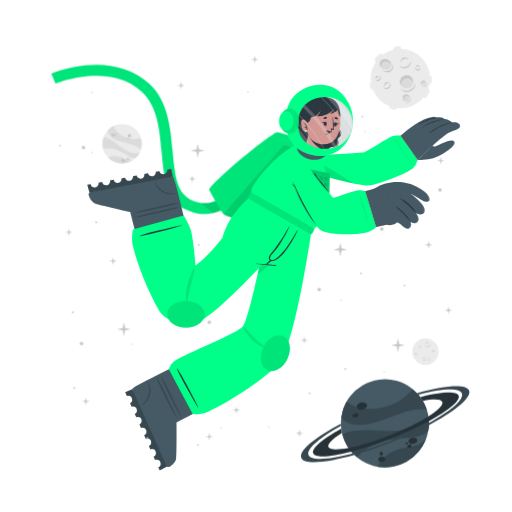
t = 0.00 s
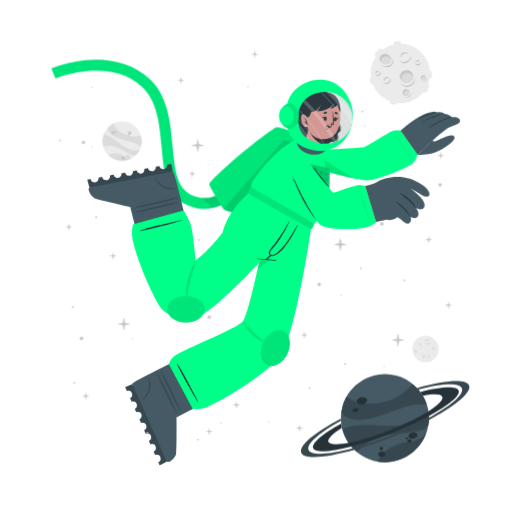
t = 0.38 s
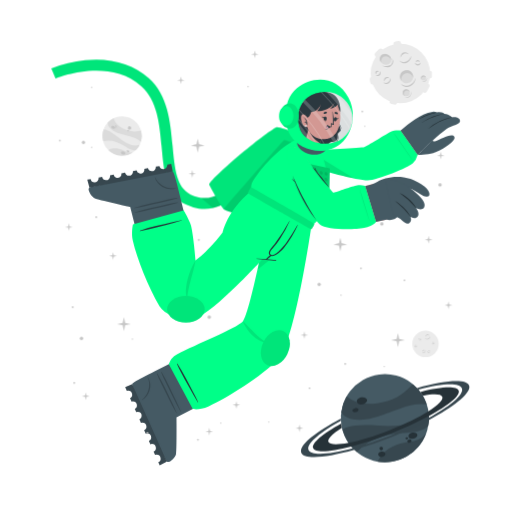
t = 1.13 s
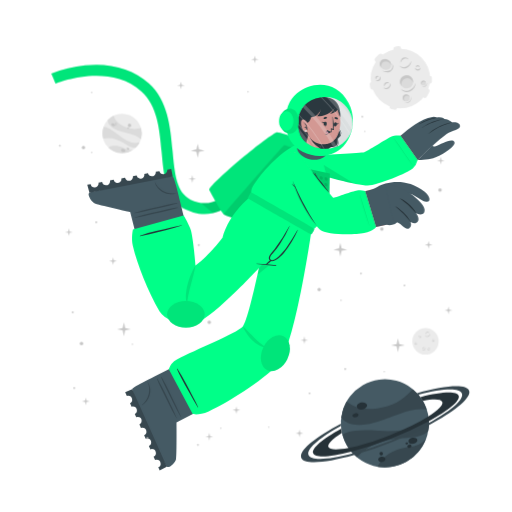
t = 1.50 s
t = 1.88 s: frame unchanged from t = 1.13 s, image omitted
t = 2.63 s: frame unchanged from t = 0.38 s, image omitted

The animated SVG that drew these frames (rendered in a browser with its animation timeline set to each time). Animation: 2 CSS @keyframes rules; one cycle of 3.00 s, repeats indefinitely.

<svg class="animated" id="freepik_stories-astronaut" xmlns="http://www.w3.org/2000/svg" viewBox="0 0 500 500" version="1.1" xmlns:xlink="http://www.w3.org/1999/xlink" xmlns:svgjs="http://svgjs.com/svgjs"><style>svg#freepik_stories-astronaut:not(.animated) .animable {opacity: 0;}svg#freepik_stories-astronaut.animated #freepik--background-complete--inject-39 {animation: 1.5s 1 forwards cubic-bezier(.36,-0.01,.5,1.38) fadeIn,3s Infinite  linear floating;animation-delay: 0s,0s;}svg#freepik_stories-astronaut.animated #freepik--Moon--inject-39 {animation: 1.5s Infinite  linear floating;animation-delay: 0s;}svg#freepik_stories-astronaut.animated #freepik--Planet--inject-39 {animation: 1.5s Infinite  linear floating;animation-delay: 0s;}svg#freepik_stories-astronaut.animated #freepik--Character--inject-39 {animation: 1.5s Infinite  linear floating;animation-delay: 0s;}svg#freepik_stories-astronaut.animated #freepik--Stars--inject-39 {animation: 1.5s Infinite  linear floating;animation-delay: 0s;}            @keyframes fadeIn {                0% {                    opacity: 0;                }                100% {                    opacity: 1;                }            }                    @keyframes floating {                0% {                    opacity: 1;                    transform: translateY(0px);                }                50% {                    transform: translateY(-10px);                }                100% {                    opacity: 1;                    transform: translateY(0px);                }            }        </style><g id="freepik--background-complete--inject-39" class="animable animator-active" style="transform-origin: 261.359px 235.839px;"><g id="elpthoy8t7dl"><circle cx="119.24" cy="140.32" r="19.23" style="fill: rgb(235, 235, 235); transform-origin: 119.24px 140.32px; transform: rotate(-21.46deg);" class="animable" id="elseakgprzx5"></circle></g><path d="M137.64,145.92a22.4,22.4,0,0,0-6-3.75c-3.81-1.68-14.18-3.51-19-5.94-6.75-3.4-7.59-7.07-7.55-9a19.38,19.38,0,0,1,5.93-4.35c.48,2,2.29,8,13.5,12,5.79,2,11.33.68,13.21.22A19.13,19.13,0,0,1,137.64,145.92Z" style="fill: rgb(219, 219, 219); transform-origin: 121.778px 134.4px;" id="ele5d3nmxmnni" class="animable"></path><path d="M129.79,156.41A19.27,19.27,0,0,1,105.68,154a15.8,15.8,0,0,1,3.45-1.36c5.17-1.26,10.86,1.21,12.94,2.38A11.36,11.36,0,0,0,129.79,156.41Z" style="fill: rgb(219, 219, 219); transform-origin: 117.735px 155.928px;" id="elhmp4hpuft2r" class="animable"></path><path d="M136.5,148.8l-.24.47-.22.42c-.18.32-.36.62-.55.92s-.35.54-.53.8l-.21.29-.24.32-.24.32-.31.36-.3.36-.27.3c-.2.22-.41.43-.62.64h0c-1.2.37-2.8.21-5.15-.72-3.49-1.37-7.26-4.67-14-7.09a24,24,0,0,0-12.93-.83h0a19.17,19.17,0,0,1,.5-11.63c1.23,0,5.18.52,13.61,7.48a49.9,49.9,0,0,0,8.49,5.81c7.2,3.77,11.36,2.65,13.1,1.78h.13Z" style="fill: rgb(219, 219, 219); transform-origin: 118.269px 143.957px;" id="el7pzozgghjli" class="animable"></path><path d="M118.22,156c.34-.78,1.54-1,2.68-.52s1.79,1.54,1.44,2.32-1.54,1-2.68.52S117.88,156.83,118.22,156Z" style="fill: rgb(199, 199, 199); transform-origin: 120.282px 156.9px;" id="elhlrvg56cu2b" class="animable"></path><path d="M123.66,154.67c.2-.44.91-.55,1.59-.26s1.08.9.89,1.34-.9.56-1.59.26S123.47,155.11,123.66,154.67Z" style="fill: rgb(199, 199, 199); transform-origin: 124.9px 155.212px;" id="elpbrmyfpuzkp" class="animable"></path><path d="M108.75,131.05c.29-.67,1.33-.86,2.33-.42s1.57,1.33,1.28,2-1.34.86-2.34.42S108.45,131.72,108.75,131.05Z" style="fill: rgb(199, 199, 199); transform-origin: 110.553px 131.84px;" id="elmfra6umco9" class="animable"></path><path d="M112.29,130.39a.84.84,0,0,1,1.13-.28.85.85,0,0,1,.57,1,1,1,0,0,1-1.7-.74Z" style="fill: rgb(199, 199, 199); transform-origin: 113.151px 130.697px;" id="elodu72f8dcj" class="animable"></path><path d="M112.86,132.17a.53.53,0,0,1,.71-.15c.3.13.47.41.37.62s-.41.28-.71.15S112.77,132.39,112.86,132.17Z" style="fill: rgb(199, 199, 199); transform-origin: 113.402px 132.399px;" id="elu84gpx2rzqp" class="animable"></path><path d="M124.86,132.22a1.64,1.64,0,1,1,1,1.71A1.42,1.42,0,0,1,124.86,132.22Z" style="fill: rgb(199, 199, 199); transform-origin: 126.473px 132.415px;" id="elksieauiax3i" class="animable"></path><path d="M124.4,134.84a.76.76,0,1,1,.42.92A.73.73,0,0,1,124.4,134.84Z" style="fill: rgb(199, 199, 199); transform-origin: 125.123px 135.064px;" id="elrfu924fgma8" class="animable"></path><circle cx="415.48" cy="343.36" r="12.93" style="fill: rgb(235, 235, 235); transform-origin: 415.48px 343.36px;" id="elqznna9ma9qs" class="animable"></circle><path d="M420.19,335.69a2.92,2.92,0,0,1-.48,1.75,3.45,3.45,0,0,1-1.41,1.24,2.56,2.56,0,0,1-1.9.17,2.7,2.7,0,0,1-1.44-1.12,3.71,3.71,0,0,0,1.55.69,2.33,2.33,0,0,0,.79,0,2.68,2.68,0,0,0,.76-.24l.36-.2c.11-.08.23-.15.33-.23a3.24,3.24,0,0,0,.6-.57A4.54,4.54,0,0,0,420.19,335.69Z" style="fill: rgb(199, 199, 199); transform-origin: 417.577px 337.324px;" id="elceg30ghwb3m" class="animable"></path><path d="M415.54,336.43a1.84,1.84,0,0,1,.27-1.24,2.23,2.23,0,0,1,1-.88,1.76,1.76,0,0,1,1.35-.1,1.7,1.7,0,0,1,1,.83,2.8,2.8,0,0,0-1.08-.4,1.69,1.69,0,0,0-1,.18A3.06,3.06,0,0,0,415.54,336.43Z" style="fill: rgb(199, 199, 199); transform-origin: 417.341px 335.275px;" id="el748ab02hcqn" class="animable"></path><path d="M415.48,349.44a1.79,1.79,0,0,1,0,1.23,2.13,2.13,0,0,1-.75,1.05,1.71,1.71,0,0,1-2.35-.25,3.35,3.35,0,0,0,1.1.15,1.62,1.62,0,0,0,.91-.35,2.67,2.67,0,0,0,.69-.77A3.41,3.41,0,0,0,415.48,349.44Z" style="fill: rgb(199, 199, 199); transform-origin: 413.984px 350.758px;" id="el6zold34d8ta" class="animable"></path><path d="M412.8,350.91a1.14,1.14,0,0,1-.09-.87,1.49,1.49,0,0,1,.52-.76,1.2,1.2,0,0,1,.93-.23,1.1,1.1,0,0,1,.73.48,2.46,2.46,0,0,0-.75,0,1.18,1.18,0,0,0-.56.24A2.18,2.18,0,0,0,412.8,350.91Z" style="fill: rgb(199, 199, 199); transform-origin: 413.776px 349.972px;" id="elgl4pc324a8u" class="animable"></path><path d="M410.82,337.8a1.15,1.15,0,0,1,.37.83,1.3,1.3,0,0,1-.37.92,1.15,1.15,0,0,1-.95.32,1.35,1.35,0,0,1-.81-.39,3.94,3.94,0,0,0,.8-.05,1.06,1.06,0,0,0,.56-.28,1.37,1.37,0,0,0,.33-.56A2.45,2.45,0,0,0,410.82,337.8Z" style="fill: rgb(199, 199, 199); transform-origin: 410.125px 338.84px;" id="elm3tf1dt24i" class="animable"></path><path d="M409.22,339.06a.74.74,0,0,1-.33-.57.91.91,0,0,1,.26-.68.82.82,0,0,1,.71-.23.81.81,0,0,1,.55.34,4.08,4.08,0,0,0-.54.1.76.76,0,0,0-.32.19,1.13,1.13,0,0,0-.22.32A2.13,2.13,0,0,0,409.22,339.06Z" style="fill: rgb(199, 199, 199); transform-origin: 409.65px 338.315px;" id="elg6seefhrqel" class="animable"></path><path d="M419.81,351.44a1.14,1.14,0,0,1-.72.56,1.26,1.26,0,0,1-1-.14,1.14,1.14,0,0,1-.54-.83,1.36,1.36,0,0,1,.18-.89,3.66,3.66,0,0,0,.25.77,1,1,0,0,0,.4.47,1.32,1.32,0,0,0,.63.18A2.6,2.6,0,0,0,419.81,351.44Z" style="fill: rgb(199, 199, 199); transform-origin: 418.673px 351.093px;" id="elq39u8bbz30r" class="animable"></path><path d="M418.2,350.19a.75.75,0,0,1,.47-.45.87.87,0,0,1,.72.08.82.82,0,0,1,.4.63.9.9,0,0,1-.19.62,4.78,4.78,0,0,0-.24-.5.63.63,0,0,0-.25-.26.91.91,0,0,0-.37-.13A1.65,1.65,0,0,0,418.2,350.19Z" style="fill: rgb(199, 199, 199); transform-origin: 418.996px 350.383px;" id="elup7fbom3koc" class="animable"></path><path d="M424.24,342.34a1.16,1.16,0,0,1-.28.86,1.27,1.27,0,0,1-.88.44,1.13,1.13,0,0,1-.92-.39,1.29,1.29,0,0,1-.35-.83,3.82,3.82,0,0,0,.63.5,1.09,1.09,0,0,0,.6.16,1.31,1.31,0,0,0,.62-.21A2.35,2.35,0,0,0,424.24,342.34Z" style="fill: rgb(199, 199, 199); transform-origin: 423.027px 342.991px;" id="el72rn2cbi9zs" class="animable"></path><path d="M422.2,342.21a.75.75,0,0,1,.14-.64.93.93,0,0,1,.65-.34.8.8,0,0,1,.68.3.88.88,0,0,1,.19.62,3.83,3.83,0,0,0-.48-.28.74.74,0,0,0-.36-.08,1.13,1.13,0,0,0-.38.1A2.38,2.38,0,0,0,422.2,342.21Z" style="fill: rgb(199, 199, 199); transform-origin: 423.021px 341.719px;" id="el3ghbcfiaege" class="animable"></path><path d="M407.1,345.26a1.13,1.13,0,0,1-.27.87,1.27,1.27,0,0,1-.88.44,1.16,1.16,0,0,1-.93-.39,1.4,1.4,0,0,1-.35-.83,4.33,4.33,0,0,0,.64.5,1.07,1.07,0,0,0,.6.16,1.35,1.35,0,0,0,.62-.21A2,2,0,0,0,407.1,345.26Z" style="fill: rgb(199, 199, 199); transform-origin: 405.889px 345.916px;" id="elgarejziya9w" class="animable"></path><path d="M405.07,345.14a.75.75,0,0,1,.14-.64.89.89,0,0,1,.64-.34.79.79,0,0,1,.68.3.85.85,0,0,1,.2.62,3.83,3.83,0,0,0-.48-.28.66.66,0,0,0-.36-.08,1.13,1.13,0,0,0-.38.1A2.38,2.38,0,0,0,405.07,345.14Z" style="fill: rgb(199, 199, 199); transform-origin: 405.891px 344.649px;" id="elj51fkefo9jc" class="animable"></path></g><g id="freepik--Moon--inject-39" class="animable" style="transform-origin: 391.45px 76.1246px;"><path d="M370.11,60.15l3.44-3.43a2.52,2.52,0,0,0,0-3.56h0a2.5,2.5,0,0,0-3.56,0l-3.44,3.43a2.52,2.52,0,0,0,0,3.56h0A2.52,2.52,0,0,0,370.11,60.15Z" style="fill: rgb(235, 235, 235); transform-origin: 370.05px 56.6508px;" id="eltv8qjss0jt" class="animable"></path><path d="M417,94.19l2.18-4.34a2.5,2.5,0,0,0-1.12-3.38h0a2.51,2.51,0,0,0-3.38,1.12l-2.18,4.34a2.53,2.53,0,0,0,1.12,3.38h0A2.52,2.52,0,0,0,417,94.19Z" style="fill: rgb(235, 235, 235); transform-origin: 415.845px 90.8883px;" id="elc6rprr17ngs" class="animable"></path><path d="M387,50.45l2.58-.36a2.52,2.52,0,0,0,2.14-2.85h0a2.52,2.52,0,0,0-2.85-2.14l-2.58.37a2.52,2.52,0,0,0-2.14,2.85h0A2.51,2.51,0,0,0,387,50.45Z" style="fill: rgb(235, 235, 235); transform-origin: 387.935px 47.7758px;" id="elg9l4k2jffpo" class="animable"></path><path d="M366.46,84.53l-.37-2.59a2.52,2.52,0,0,0-2.85-2.13h0a2.52,2.52,0,0,0-2.14,2.85l.37,2.58a2.53,2.53,0,0,0,2.85,2.14h0A2.52,2.52,0,0,0,366.46,84.53Z" style="fill: rgb(235, 235, 235); transform-origin: 363.78px 83.5943px;" id="el2uwsgs9inkg" class="animable"></path><g id="elcjj1nttji2"><rect x="415.49" y="75.26" width="7.64" height="5.03" rx="2.16" style="fill: rgb(235, 235, 235); transform-origin: 419.31px 77.775px; transform: rotate(90deg);" class="animable" id="eln0bznd5gsk"></rect></g><path d="M382.28,106.41l2.52.68a2.52,2.52,0,0,0,3.08-1.78h0a2.52,2.52,0,0,0-1.78-3.09l-2.52-.67a2.51,2.51,0,0,0-3.08,1.78h0A2.51,2.51,0,0,0,382.28,106.41Z" style="fill: rgb(235, 235, 235); transform-origin: 384.19px 104.319px;" id="eljskuy5qlpj" class="animable"></path><circle cx="391" cy="76.69" r="29.05" style="fill: rgb(235, 235, 235); transform-origin: 391px 76.69px;" id="el6kj1qjzpn6w" class="animable"></circle><path d="M401.57,59.46a6.51,6.51,0,0,1-1.08,3.94,7.8,7.8,0,0,1-3.15,2.79,5.76,5.76,0,0,1-4.27.36,6,6,0,0,1-3.25-2.49,8.71,8.71,0,0,0,3.49,1.53,5.07,5.07,0,0,0,1.78,0,5.38,5.38,0,0,0,1.69-.54,9.1,9.1,0,0,0,.81-.44c.26-.17.52-.33.76-.52a8.54,8.54,0,0,0,1.35-1.27A9.92,9.92,0,0,0,401.57,59.46Z" style="fill: rgb(199, 199, 199); transform-origin: 395.699px 63.1311px;" id="eltvfivpasbhe" class="animable"></path><path d="M391.13,61.13a4.13,4.13,0,0,1,.6-2.78,5.18,5.18,0,0,1,2.19-2,3.9,3.9,0,0,1,3-.22A3.84,3.84,0,0,1,399.12,58a6.52,6.52,0,0,0-2.41-.89,3.94,3.94,0,0,0-2.24.4A6.81,6.81,0,0,0,391.13,61.13Z" style="fill: rgb(199, 199, 199); transform-origin: 395.105px 58.5293px;" id="el7826p1he87d" class="animable"></path><path d="M381.29,81.08a3.94,3.94,0,0,1,.07,2.77,4.82,4.82,0,0,1-1.68,2.35,3.78,3.78,0,0,1-2.86.77,3.84,3.84,0,0,1-2.43-1.34,7,7,0,0,0,2.48.35,3.69,3.69,0,0,0,2-.79,6,6,0,0,0,1.55-1.73A7.44,7.44,0,0,0,381.29,81.08Z" style="fill: rgb(199, 199, 199); transform-origin: 377.984px 84.0434px;" id="ellgk9cwmiek9" class="animable"></path><path d="M375.27,84.38a2.57,2.57,0,0,1-.19-1.95,3.19,3.19,0,0,1,1.16-1.7,2.65,2.65,0,0,1,2.08-.52A2.44,2.44,0,0,1,380,81.28a5.58,5.58,0,0,0-1.7-.08,2.69,2.69,0,0,0-1.26.54A4.94,4.94,0,0,0,375.27,84.38Z" style="fill: rgb(199, 199, 199); transform-origin: 377.485px 82.2756px;" id="el6tm8nxh83p5" class="animable"></path><path d="M370.87,74.62a2.57,2.57,0,0,1,.83,1.86,2.85,2.85,0,0,1-.82,2,2.52,2.52,0,0,1-2.13.73,3.06,3.06,0,0,1-1.83-.87,10,10,0,0,0,1.81-.12,2.33,2.33,0,0,0,1.25-.63,2.88,2.88,0,0,0,.73-1.26A5.13,5.13,0,0,0,370.87,74.62Z" style="fill: rgb(199, 199, 199); transform-origin: 369.31px 76.9261px;" id="eloj1qky0amvs" class="animable"></path><path d="M367.27,77.44a1.68,1.68,0,0,1-.72-1.29,2,2,0,0,1,.58-1.52,1.77,1.77,0,0,1,1.58-.51,1.88,1.88,0,0,1,1.25.75,10.76,10.76,0,0,0-1.23.24,1.6,1.6,0,0,0-.7.41,2.28,2.28,0,0,0-.49.73A4.57,4.57,0,0,0,367.27,77.44Z" style="fill: rgb(199, 199, 199); transform-origin: 368.253px 75.7663px;" id="elxn6q4562yo" class="animable"></path><path d="M410.67,66a2.6,2.6,0,0,1-.62,1.94,2.84,2.84,0,0,1-2,1,2.57,2.57,0,0,1-2.07-.87,3,3,0,0,1-.78-1.87,9,9,0,0,0,1.43,1.11,2.23,2.23,0,0,0,1.34.36,3,3,0,0,0,1.39-.45A5.56,5.56,0,0,0,410.67,66Z" style="fill: rgb(199, 199, 199); transform-origin: 407.941px 67.4719px;" id="elpvuu4699fw" class="animable"></path><path d="M406.11,65.73a1.66,1.66,0,0,1,.31-1.44,2,2,0,0,1,1.44-.76,1.82,1.82,0,0,1,1.53.68,1.88,1.88,0,0,1,.43,1.39,9.72,9.72,0,0,0-1.08-.63,1.49,1.49,0,0,0-.8-.17,2.38,2.38,0,0,0-.85.22A4.64,4.64,0,0,0,406.11,65.73Z" style="fill: rgb(199, 199, 199); transform-origin: 407.944px 64.6284px;" id="eleey577v1r8b" class="animable"></path><g id="el6w64jlr5588"><ellipse cx="397.01" cy="79.87" rx="6.44" ry="6.4" style="fill: rgb(219, 219, 219); transform-origin: 397.01px 79.87px; transform: rotate(-65.97deg);" class="animable" id="ellfd0ws87dp"></ellipse></g><path d="M400,76.84a5.81,5.81,0,0,1,3.31,4.1,6.41,6.41,0,1,0-11.2,3.11,5.78,5.78,0,0,1,.2-4.24A5.84,5.84,0,0,1,400,76.84Z" style="fill: rgb(199, 199, 199); transform-origin: 396.987px 78.7649px;" id="elwo98imq0ad" class="animable"></path><path d="M405.88,81a8.26,8.26,0,0,1-1.41,4.8,9.87,9.87,0,0,1-3.87,3.38,7.16,7.16,0,0,1-5.18.47,7.62,7.62,0,0,1-4-3,10.25,10.25,0,0,0,4.28,2,10.54,10.54,0,0,0,1.13.11,5.87,5.87,0,0,0,1.11-.09A7.1,7.1,0,0,0,400,88c.34-.17.69-.36,1-.55s.65-.42.94-.67a10.52,10.52,0,0,0,1.67-1.6A11.59,11.59,0,0,0,405.88,81Z" style="fill: rgb(199, 199, 199); transform-origin: 398.651px 85.4656px;" id="elfzodm5v5d9n" class="animable"></path><path d="M412.91,83.39a2.4,2.4,0,1,0-1.78-2.87A2.39,2.39,0,0,0,412.91,83.39Z" style="fill: rgb(219, 219, 219); transform-origin: 413.468px 81.0561px;" id="elzwo9thalu5h" class="animable"></path><path d="M414.34,79.73A2.18,2.18,0,0,1,415.85,81,2.43,2.43,0,0,0,414,78.71a2.4,2.4,0,0,0-2.87,1.81,2.37,2.37,0,0,0,.84,2.41,2.12,2.12,0,0,1-.23-1.57A2.17,2.17,0,0,1,414.34,79.73Z" style="fill: rgb(199, 199, 199); transform-origin: 413.458px 80.7904px;" id="el0zdntkpz0fu" class="animable"></path><path d="M416.78,80.82a2.9,2.9,0,0,1-.12,1.88,3.54,3.54,0,0,1-1.18,1.55,2.64,2.64,0,0,1-1.91.54,2.74,2.74,0,0,1-1.69-.86,4.09,4.09,0,0,0,1.71.37,2.65,2.65,0,0,0,1.51-.55A4.36,4.36,0,0,0,416.78,80.82Z" style="fill: rgb(199, 199, 199); transform-origin: 414.381px 82.813px;" id="elqjrxqlyppr" class="animable"></path><path d="M396.44,98.94a3.41,3.41,0,1,0-3.21-3.59A3.41,3.41,0,0,0,396.44,98.94Z" style="fill: rgb(219, 219, 219); transform-origin: 396.635px 95.5356px;" id="elfwphwhr0xk9" class="animable"></path><path d="M397.54,93.46a3.07,3.07,0,0,1,2.41,1.4A3.4,3.4,0,1,0,395,98.53a3.1,3.1,0,0,1,2.54-5.07Z" style="fill: rgb(199, 199, 199); transform-origin: 396.584px 95.335px;" id="elp2pkm7tkcgb" class="animable"></path><path d="M401.22,94.38a4.48,4.48,0,0,1,.19,2.64,5.13,5.13,0,0,1-1.27,2.4,3.72,3.72,0,0,1-2.46,1.21,4.06,4.06,0,0,1-2.56-.69,5.23,5.23,0,0,0,2.5.2A3.76,3.76,0,0,0,399.68,99a5.84,5.84,0,0,0,1.26-2.1A6.18,6.18,0,0,0,401.22,94.38Z" style="fill: rgb(199, 199, 199); transform-origin: 398.323px 97.5099px;" id="elqgmdz29q9v" class="animable"></path><path d="M381.24,66c-1.53,2.35-4.93,2.85-7.58,1.11s-3.57-5.05-2-7.4,4.93-2.84,7.59-1.11S382.78,63.69,381.24,66Z" style="fill: rgb(219, 219, 219); transform-origin: 376.446px 62.8572px;" id="elgnpo40c7vp" class="animable"></path><path d="M372.8,62a4.43,4.43,0,0,0-.25,4.28,5.25,5.25,0,0,1-.92-6.49c1.53-2.35,4.93-2.85,7.59-1.11A5.83,5.83,0,0,1,382,63.9a5.53,5.53,0,0,0-2.29-3C377.28,59.37,374.19,59.82,372.8,62Z" style="fill: rgb(199, 199, 199); transform-origin: 376.453px 61.9611px;" id="elsafdnzzy0ik" class="animable"></path><path d="M383.12,62.16a5.49,5.49,0,0,1,.75,4.14,5.12,5.12,0,0,1-.95,2,6.39,6.39,0,0,1-1.66,1.53,6.23,6.23,0,0,1-2.15.73,7.29,7.29,0,0,1-2.19-.06,9.09,9.09,0,0,1-3.84-1.67,17.88,17.88,0,0,0,3.95.68,6.51,6.51,0,0,0,3.58-.77A5.47,5.47,0,0,0,382,67.59a5,5,0,0,0,.94-1.57A7.25,7.25,0,0,0,383.12,62.16Z" style="fill: rgb(199, 199, 199); transform-origin: 378.538px 66.3877px;" id="eljqbycor0y2d" class="animable"></path></g><g id="freepik--Planet--inject-39" class="animable" style="transform-origin: 376.139px 413.34px;"><g id="elvtqqam9oby"><circle cx="375.87" cy="413.34" r="43.02" style="fill: rgb(69, 90, 100); transform-origin: 375.87px 413.34px; transform: rotate(-74.9951deg);" class="animable" id="elwsx6r1yedch"></circle></g><path d="M416.74,399.89a50.6,50.6,0,0,0-15.8.88c-9.14,1.83-30.47,11.81-42.37,13.55-16.73,2.46-23-3.17-25.36-6.69a43,43,0,0,1,5.28-15.58c3.38,2.95,14.49,11.72,40.09,4.53,13.2-3.72,21.59-13.34,24.44-16.6A42.76,42.76,0,0,1,416.74,399.89Z" style="fill: rgb(55, 71, 79); transform-origin: 374.975px 397.452px;" id="elj5usym5eowb" class="animable"></path><path d="M415.87,429.18a43.05,43.05,0,0,1-47.24,26.58,34.45,34.45,0,0,1,4.55-6.94c7.84-9,21.44-11.76,26.75-12.3A25.27,25.27,0,0,0,415.87,429.18Z" style="fill: rgb(55, 71, 79); transform-origin: 392.25px 442.775px;" id="el3uj96sr1x7r" class="animable"></path><path d="M418.36,406.64c.07.39.12.77.17,1.16s.09.71.13,1.06c.08.8.15,1.6.18,2.39s.06,1.44.06,2.14c0,.27,0,.53,0,.8s0,.6,0,.89,0,.6,0,.9-.05.7-.08,1.06-.06.7-.1,1-.08.6-.11.9c-.09.66-.19,1.3-.31,1.95h0c-1.72,2.21-4.86,4-10.34,5.31-8.16,2-19.29.8-34.76,5.06a53.84,53.84,0,0,0-24.73,15.11h0a42.85,42.85,0,0,1-14.05-21.9c2.19-1.67,10.15-5.73,34.51-3.84a112.29,112.29,0,0,0,23-.3c18-2.36,24.21-9.77,26.27-13.61h0A1.82,1.82,0,0,1,418.36,406.64Z" style="fill: rgb(55, 71, 79); transform-origin: 376.66px 426.505px;" id="elndoo5ngxlsm" class="animable"></path><path d="M358.4,395.52c.37,1.88-1.55,3.83-4.28,4.35s-5.23-.56-5.6-2.44,1.56-3.82,4.28-4.35S358,393.65,358.4,395.52Z" style="fill: rgb(38, 50, 56); transform-origin: 353.46px 396.474px;" id="eljze6sr3ured" class="animable"></path><path d="M350.11,404.94c.2,1.06-1,2.17-2.6,2.49s-3.13-.28-3.33-1.34.95-2.17,2.59-2.49S349.9,403.89,350.11,404.94Z" style="fill: rgb(38, 50, 56); transform-origin: 347.145px 405.515px;" id="el1jeft3ppuxk" class="animable"></path><path d="M407.54,429.57c.31,1.6-1.38,3.27-3.76,3.74s-4.58-.47-4.89-2.07,1.37-3.28,3.76-3.74S407.23,428,407.54,429.57Z" style="fill: rgb(38, 50, 56); transform-origin: 403.215px 430.408px;" id="eletg2xu4ow3" class="animable"></path><path d="M401.85,435.28c.17.85-.61,1.72-1.74,1.94a1.87,1.87,0,0,1-2.33-1.15c-.17-.85.61-1.72,1.74-1.94A1.87,1.87,0,0,1,401.85,435.28Z" style="fill: rgb(38, 50, 56); transform-origin: 399.815px 435.675px;" id="eloywo4f4mba" class="animable"></path><path d="M398.54,432.72c.1.51-.4,1-1.12,1.18s-1.38-.17-1.48-.68.4-1,1.12-1.18S398.44,432.21,398.54,432.72Z" style="fill: rgb(38, 50, 56); transform-origin: 397.24px 432.97px;" id="el9rcvpnwsmme" class="animable"></path><path d="M376.35,447.84c.28,1.44-1,2.9-3,3.27s-3.68-.5-4-1.93,1-2.89,2.95-3.26S376.08,446.41,376.35,447.84Z" style="fill: rgb(38, 50, 56); transform-origin: 372.845px 448.515px;" id="ele1tgoqja0i9" class="animable"></path><path d="M373.89,442.43a1.71,1.71,0,1,1-1.95-1.16A1.6,1.6,0,0,1,373.89,442.43Z" style="fill: rgb(38, 50, 56); transform-origin: 372.261px 442.94px;" id="eld2hb0dsbfoo" class="animable"></path><path d="M418.84,411.25a346.49,346.49,0,0,1-36.64,16.83,342.87,342.87,0,0,1-39.21,13c-20.61,5.36-35.3,6.29-37.19,1.5s9.19-14.09,27.36-24.08c.12,1,.28,2,.47,3l.24,1.14c-9.22,5.86-14.34,10.93-13.19,13.85s8.58,3.14,19.59,1c10.78-2.08,25-6.36,40.23-12.37s28.57-12.64,37.86-18.51c9.46-5.95,14.73-11.13,13.56-14.09s-8.33-3.11-19-1.11a39.26,39.26,0,0,0-2.42-3.66c20.51-5.31,35.53-6.12,37.42-1.34S438.08,400.88,418.84,411.25Z" style="fill: rgb(38, 50, 56); transform-origin: 376.855px 414.472px;" id="elaysskvlxavk" class="animable"></path><path d="M418.86,415.07a383.2,383.2,0,0,1-35.81,16.44h0A380.06,380.06,0,0,1,346,444.31c-28.14,8-49.06,9.59-51.78,2.82s13.19-19.8,38.63-33.31c0,.66,0,1.33.08,2-21.11,11.64-34,22.68-31.68,28.49s19.63,4.87,43.31-1.47A359.42,359.42,0,0,0,418.89,413c21.4-11.74,34.49-22.91,32.14-28.76s-19.17-4.89-42.38,1.23c-.43-.51-.88-1-1.34-1.5,27.63-7.77,48.08-9.23,50.76-2.54S444.64,401.45,418.86,415.07Z" style="fill: rgb(55, 71, 79); transform-origin: 376.139px 414.278px;" id="elj9u6q045ha" class="animable"></path></g><g id="freepik--Character--inject-39" class="animable" style="transform-origin: 249.682px 261.365px;"><path d="M194.2,208.66a44.5,44.5,0,0,1-12.75-4c-19.36-9.4-21.44-32.18-23.64-56.3-2-22.22-4.13-45.19-19.67-59.06-32.35-28.84-83.35-7.81-83.86-7.59l-4.19-9.88a124.34,124.34,0,0,1,33.06-8c25-2.52,46.52,3.5,62.12,17.42,18.71,16.68,21.11,42.93,23.22,66.09,2,21.93,3.73,40.87,17.64,47.62,29.16,14.15,48.44-21.19,49.24-22.7l9.48,5a77.22,77.22,0,0,1-16.57,20.32C217.57,206.71,206,210.43,194.2,208.66Z" style="fill: #00FF88; transform-origin: 147.47px 136.179px;" id="el76xlomcsuep" class="animable"></path><g id="el4kw3y4qrdtj"><path d="M194.2,208.66a44.5,44.5,0,0,1-12.75-4c-19.36-9.4-21.44-32.18-23.64-56.3-2-22.22-4.13-45.19-19.67-59.06-32.35-28.84-83.35-7.81-83.86-7.59l-4.19-9.88a124.34,124.34,0,0,1,33.06-8c25-2.52,46.52,3.5,62.12,17.42,18.71,16.68,21.11,42.93,23.22,66.09,2,21.93,3.73,40.87,17.64,47.62,29.16,14.15,48.44-21.19,49.24-22.7l9.48,5a77.22,77.22,0,0,1-16.57,20.32C217.57,206.71,206,210.43,194.2,208.66Z" style="opacity: 0.1; transform-origin: 147.47px 136.179px;" class="animable" id="el44tymxpt6d8"></path></g><g id="el5xrl42qitjr"><path d="M244.85,177.29a77.09,77.09,0,0,1-16.57,20.31c-6.44,5.48-13.2,9-20.13,10.56L196.08,198c23.52,3.15,38.58-24.45,39.3-25.77Z" style="opacity: 0.1; transform-origin: 220.465px 190.195px;" class="animable" id="elidx4u9az7es"></path></g><path d="M278.67,229.5c-.95.56-57.57-18.31-60-20.06a1.59,1.59,0,0,1-.31-.29c-2.77-2.73-13.24-22-14-23.51-1.84-3.85,55.21-51.93,65.82-56.39,2.66-1.12,37.51,11.34,42.73,16.4,2.24,2.17,6.45,10.95,6.22,12.15h0C318.76,159.52,279.63,228.94,278.67,229.5Z" style="fill: #00FF88; transform-origin: 261.728px 179.346px;" id="eli5qkhvf4a5" class="animable"></path><g id="elbdm6qt1m6ia"><path d="M278.67,229.5c-.95.56-57.57-18.31-60-20.06a1.59,1.59,0,0,1-.31-.29c-2.77-2.73-13.24-22-14-23.51-1.84-3.85,55.21-51.93,65.82-56.39,2.66-1.12,37.51,11.34,42.73,16.4,2.24,2.17,6.45,10.95,6.22,12.15h0C318.76,159.52,279.63,228.94,278.67,229.5Z" style="opacity: 0.1; transform-origin: 261.728px 179.346px;" class="animable" id="elar4gfnzls2c"></path></g><g id="el2zr221z8bxa"><path d="M278.67,229.5c-.95.56-57.57-18.31-60-20.06a1.59,1.59,0,0,1-.31-.29c10.24-11.85,58.36-67.42,59.22-67.56s33.84,12.65,41.56,16.22C318.76,159.52,279.63,228.94,278.67,229.5Z" style="opacity: 0.1; transform-origin: 268.75px 185.551px;" class="animable" id="el0ucxz8686mij"></path></g><path d="M196.48,344.63l-45.12,22.73c-8.64,4.29-16.14,8.22-19.83,10.61a.09.09,0,0,0-.06,0c-1.4.9-2.24,1.57-2.36,2l0,.08c-.46,3.44,31.87,73.53,33.82,75.59s8-3.33,8.91-7.05.53-36.1.53-36.1l44.85-23.13Z" style="fill: rgb(69, 90, 100); transform-origin: 173.163px 400.363px;" id="elggt6ysrawzb" class="animable"></path><path d="M122.25,383l1.61,3.65a3.8,3.8,0,0,1,1.31-.23,3.9,3.9,0,0,1,1.83,7.34l1.45,3.32a3.82,3.82,0,0,1,1.36-.25,3.89,3.89,0,0,1,1.78,7.35l1.46,3.33a3.55,3.55,0,0,1,1.39-.27,3.89,3.89,0,0,1,3.89,3.89,3.85,3.85,0,0,1-2.15,3.48l1.46,3.31a4.06,4.06,0,0,1,1.45-.27,3.89,3.89,0,0,1,1.69,7.4l1.46,3.31a3.84,3.84,0,0,1,1.48-.3,3.89,3.89,0,0,1,1.65,7.42l1.46,3.31a3.58,3.58,0,0,1,1.52-.32,3.9,3.9,0,0,1,1.62,7.44l1.46,3.32a3.64,3.64,0,0,1,1.57-.35,3.9,3.9,0,0,1,1.57,7.46l1.37,3.12,7-3.79L129.11,380Z" style="fill: rgb(55, 71, 79); transform-origin: 142.595px 419.73px;" id="eluvakctcfibe" class="animable"></path><path d="M144.47,373.18a16.37,16.37,0,0,1,1.62,13.09c-1.18,3.56-3.52,7.36-7.28,9.3-.11.06-.22-.14-.12-.21,6.4-4.92,9-14.69,5.56-22.06A.13.13,0,0,1,144.47,373.18Z" style="fill: rgb(55, 71, 79); transform-origin: 142.716px 384.361px;" id="elg9b1qd60tl9" class="animable"></path><path d="M153.72,369.74c2.88,4.77,5.37,9.78,7.8,14.79s4.78,9.94,7.13,14.93c1.34,2.86,2.68,5.73,3.86,8.66a.16.16,0,0,1-.29.14c-2.81-4.81-5.27-9.84-7.79-14.8s-5-9.85-7.34-14.83c-1.37-2.86-2.65-5.74-3.8-8.69A.24.24,0,0,1,153.72,369.74Z" style="fill: rgb(55, 71, 79); transform-origin: 162.903px 388.992px;" id="eletczs2ngx97" class="animable"></path><path d="M157.88,368.33c2.89,4.77,5.37,9.78,7.8,14.8s4.78,9.94,7.13,14.93c1.34,2.86,2.68,5.73,3.86,8.65a.16.16,0,0,1-.29.14c-2.81-4.81-5.27-9.84-7.79-14.8s-5-9.85-7.34-14.83c-1.36-2.86-2.65-5.74-3.8-8.69A.24.24,0,0,1,157.88,368.33Z" style="fill: rgb(55, 71, 79); transform-origin: 167.063px 387.582px;" id="elsd79onuq18" class="animable"></path><path d="M164.81,360.58l23.33,43.76s7,1.51,15.68-2.51c19.21-8.87,51.37-29.51,67.45-45.36C287.89,340.08,304.2,225.2,304.2,225.2L265,202.58s-20.36,108.33-27.84,116.15c-6.75,7.06-45.89,22.51-64.34,32.17A16.53,16.53,0,0,0,164.81,360.58Z" style="fill: #00FF88; transform-origin: 234.505px 303.599px;" id="el8lkl8ef7v4l" class="animable"></path><path d="M173.21,360.06c3.07,4.66,5.75,9.56,8.38,14.48s5.16,9.74,7.7,14.64c1.46,2.8,2.91,5.62,4.21,8.49a.17.17,0,0,1-.29.16c-3-4.7-5.65-9.63-8.37-14.49s-5.35-9.65-7.92-14.53c-1.47-2.8-2.87-5.63-4.13-8.53A.24.24,0,0,1,173.21,360.06Z" style="fill: rgb(38, 50, 56); transform-origin: 183.142px 378.925px;" id="elkls0cvps1qg" class="animable"></path><g id="elwezyhq95c5g"><path d="M251.64,268.16l52.56-43L265,202.58S258.6,236.8,251.64,268.16Z" style="opacity: 0.1; transform-origin: 277.92px 235.37px;" class="animable" id="elq4aizsrcqbh"></path></g><g id="el8sknsx41kbl"><path d="M260.8,339.2a9.27,9.27,0,0,1-4.14-.38,19.56,19.56,0,0,1-3.85-1.64,31.21,31.21,0,0,1-6.57-5c-1-1-1.88-2-2.77-3s-1.7-2.13-2.45-3.26-1.46-2.29-2.11-3.47-1.23-2.43-1.72-3.71a39.39,39.39,0,0,1,3,2.76c.94.95,1.92,1.86,2.81,2.82s1.86,1.86,2.75,2.82l1.39,1.38c.46.46.89.95,1.37,1.38,1.85,1.82,3.74,3.56,5.72,5.19A23.49,23.49,0,0,0,260.8,339.2Z" style="opacity: 0.1; transform-origin: 248.995px 329.012px;" class="animable" id="elc339ytur5qd"></path></g><g id="elkp8bdts1r8b"><ellipse cx="268.93" cy="344.82" rx="18.38" ry="13.04" style="fill: #00FF88; transform-origin: 268.93px 344.82px; transform: rotate(-64.61deg);" class="animable" id="el3a3e0n0jnbp"></ellipse></g><g id="ell3qgkmfjqh"><ellipse cx="268.93" cy="344.82" rx="18.38" ry="13.04" style="opacity: 0.1; transform-origin: 268.93px 344.82px; transform: rotate(-64.61deg);" class="animable" id="elgeb544f57zk"></ellipse></g><path d="M187.77,245.91l-11.92-49.09c-2.23-9.39-4.35-17.59-5.84-21.72,0,0,0,0,0-.07a6.82,6.82,0,0,0-1.38-2.74s0,0-.07,0c-3.24-1.23-78.83,14.38-81.28,15.82s1.43,8.53,4.85,10.27,35,8.69,35,8.69L139.51,256Z" style="fill: rgb(69, 90, 100); transform-origin: 137.14px 214.111px;" id="ellgb9u2g7z" class="animable"></path><path d="M167.23,164.93l-3.92.74a3.75,3.75,0,0,1-.06,1.33,3.9,3.9,0,0,1-7.57.11l-3.56.67a3.79,3.79,0,0,1-.07,1.38,3.89,3.89,0,0,1-7.56.07l-3.57.66a3.79,3.79,0,0,1,0,1.42,3.9,3.9,0,0,1-4.68,2.91,3.83,3.83,0,0,1-2.89-2.88l-3.56.67a4.08,4.08,0,0,1-.07,1.47,3.89,3.89,0,0,1-7.58,0l-3.56.67a3.89,3.89,0,0,1-4.72,4.42,3.91,3.91,0,0,1-2.93-3l-3.55.68a3.69,3.69,0,0,1,0,1.55,3.9,3.9,0,0,1-7.62-.11l-3.56.67a3.65,3.65,0,0,1,0,1.61,3.89,3.89,0,0,1-7.62-.16l-3.35.63,2.11,7.63,81.36-15.77Z" style="fill: rgb(55, 71, 79); transform-origin: 126.965px 176.5px;" id="elhkdhnds0gse" class="animable"></path><path d="M171.74,188.79a16.37,16.37,0,0,1-13.12-1.39c-3.2-2-6.37-5.09-7.41-9.2,0-.11.19-.18.24-.06,3.34,7.34,12.27,12.06,20.22,10.41A.13.13,0,0,1,171.74,188.79Z" style="fill: rgb(55, 71, 79); transform-origin: 161.505px 183.822px;" id="elf3h5bre829h" class="animable"></path><path d="M173,198.58c-5.3,1.73-10.74,3-16.18,4.24s-10.76,2.41-16.16,3.56c-3.08.66-6.18,1.32-9.3,1.81a.16.16,0,0,1-.07-.32c5.32-1.65,10.77-2.9,16.18-4.24s10.72-2.61,16.11-3.79c3.09-.68,6.18-1.28,9.32-1.72A.24.24,0,0,1,173,198.58Z" style="fill: rgb(55, 71, 79); transform-origin: 152.153px 203.157px;" id="elhsx74wn46ju" class="animable"></path><path d="M173.43,203c-5.31,1.73-10.75,3-16.18,4.24s-10.77,2.41-16.16,3.56c-3.09.66-6.19,1.32-9.31,1.81a.16.16,0,0,1-.06-.32c5.32-1.65,10.77-2.9,16.17-4.23s10.73-2.61,16.11-3.8c3.1-.67,6.19-1.27,9.33-1.72A.24.24,0,0,1,173.43,203Z" style="fill: rgb(55, 71, 79); transform-origin: 152.581px 207.576px;" id="elkypovxkm2ms" class="animable"></path><path d="M304.26,225.23s-10.86,11.9-20.08,21.25c-6.73,6.84-12.95,12.66-14.6,12.69-1.87,0-10.38-.9-13.2-1.27,0,0-41.94,46.14-63.47,57.3-7.37,3.82-30.52-.1-37.22-11.42-10.87-18.37-21.9-46.13-25.93-63.59-1.8-7.79.05-16.21.05-16.21l49.59-13.7s5.36,8.93,7,14.54c2.42,8.47,4.59,34.41,4.59,34.41,13.41-9.58,26.47-27.28,26.47-27.28s3.86-20.56,28-40.75Z" style="fill: #00FF88; transform-origin: 216.616px 253.91px;" id="el89pbiw9myux" class="animable"></path><path d="M269.53,258.92a109.54,109.54,0,0,0-19-1.46.2.2,0,0,0,0,.39c6.29.67,12.63,1.5,18.94,1.83A.38.38,0,0,0,269.53,258.92Z" style="fill: rgb(38, 50, 56); transform-origin: 260.127px 258.568px;" id="elgbbi2n276v6" class="animable"></path><path d="M290.7,225.07c.08-.19-.21-.4-.31-.21A193.26,193.26,0,0,1,280,241.31c-1.7,2.48-11.92,15.71-15.85,12.12-.66-.61-.62-1.57-.1-2.78.63-1.45,2.09-2.84,3.09-4.08,2.2-2.74,4.31-5.54,6.28-8.44A94.74,94.74,0,0,0,282.85,221a.17.17,0,0,0-.3-.15,178.74,178.74,0,0,1-14.62,22.77c-2.68,3.43-7.75,8-4.15,10.8s11.57-5.17,13.52-7.48A99.25,99.25,0,0,0,290.7,225.07Z" style="fill: rgb(38, 50, 56); transform-origin: 276.623px 237.894px;" id="eloncb11jr6i" class="animable"></path><path d="M264.07,253.88a28.1,28.1,0,0,0-2.7,2.42,7.85,7.85,0,0,0-1.8,2.22c-.07.17.13.3.28.24a9.87,9.87,0,0,0,2.39-1.8c.87-.73,1.75-1.44,2.59-2.2A.58.58,0,0,0,264.07,253.88Z" style="fill: rgb(38, 50, 56); transform-origin: 262.293px 256.258px;" id="elkwuex0m239f" class="animable"></path><path d="M136.76,230.07c5.18-1.79,10.51-3.14,15.84-4.44s10.54-2.54,15.83-3.76c3-.7,6.06-1.4,9.12-1.93a.17.17,0,0,1,.08.32c-5.21,1.72-10.55,3-15.84,4.44s-10.5,2.74-15.79,4c-3,.72-6.06,1.36-9.14,1.84A.24.24,0,0,1,136.76,230.07Z" style="fill: rgb(38, 50, 56); transform-origin: 157.145px 225.243px;" id="el0k4cgdfut2x" class="animable"></path><g id="elpat0kv727z"><path d="M183.14,297.2a10.49,10.49,0,0,1-1.5-4.83c-.1-.84-.1-1.68-.15-2.53s0-1.68.08-2.52a52.55,52.55,0,0,1,1.68-9.85,71.11,71.11,0,0,1,3.2-9.39,59.85,59.85,0,0,1,4.5-8.85c-.51,3.3-1.32,6.48-2.11,9.64s-1.64,6.29-2.48,9.41-1.64,6.24-2.31,9.38c-.31,1.56-.64,3.14-.83,4.72A14.43,14.43,0,0,0,183.14,297.2Z" style="opacity: 0.1; transform-origin: 186.21px 278.215px;" class="animable" id="elhquc8ki71i"></path></g><ellipse cx="181.55" cy="306.94" rx="18.38" ry="13.04" style="fill: #00FF88; transform-origin: 181.55px 306.94px;" id="el8kdmh4hevps" class="animable"></ellipse><g id="elzxdygwck6h"><ellipse cx="181.55" cy="306.94" rx="18.38" ry="13.04" style="opacity: 0.1; transform-origin: 181.55px 306.94px;" class="animable" id="eli303p3ru0zr"></ellipse></g><path d="M302.93,165.7c29.4,11.7,52.93,16.43,62.23,13.72,8.14-2.38,31.36-12.37,42.66-23.2,3.41-3.26-12-25.52-16.72-23.75s-28.38,15.07-34.56,17.26c-3.51,1.24-41.77,2.67-50.47,2.82C291.55,152.81,289.88,160.51,302.93,165.7Z" style="fill: rgb(247, 169, 160); transform-origin: 351.195px 156.267px;" id="elybe5932lhmi" class="animable"></path><path d="M423.09,141.39c-1.07,1.64-.22,2.22,3.08,1.09s15.37-8.36,17.54-3.93-15,14.39-20.65,15.84-15.24,1.83-15.24,1.83C410.78,153.61,417.35,146.59,423.09,141.39Z" style="fill: rgb(69, 90, 100); transform-origin: 425.859px 146.674px;" id="elkjbken8znop" class="animable"></path><path d="M391.1,132.47c8.6-7,18.87-16.35,31.27-18.29a6.21,6.21,0,0,1,4,.62c5.54-1,7.66,1.36,7.66,1.36,5.44.68,7.28,3.36,7.28,3.36s6.51-1.06,7.81,2.77c1.47,4.3-8,4.95-12.95,8.48-11.39,8.09-25.31,22.79-28.37,25.45Z" style="fill: rgb(69, 90, 100); transform-origin: 420.187px 135.151px;" id="eldz7q60vp5i" class="animable"></path><path d="M418.3,130.86a90.32,90.32,0,0,1,10.37-6.52,89.67,89.67,0,0,1,12.58-4.68.11.11,0,0,0-.05-.21,47.55,47.55,0,0,0-23,11.26C418,130.84,418.12,131,418.3,130.86Z" style="fill: rgb(38, 50, 56); transform-origin: 429.705px 125.182px;" id="elxwsmir0wktc" class="animable"></path><path d="M412.41,124.7c3.43-2.07,9.49-5.67,21.67-8.41,0,0,0-.07,0-.07a42.55,42.55,0,0,0-21.76,8.32C412.11,124.68,412.18,124.84,412.41,124.7Z" style="fill: rgb(38, 50, 56); transform-origin: 423.137px 120.487px;" id="elm83gjtu776" class="animable"></path><path d="M409.31,121.33c6-3.3,10.15-4.62,17.06-6.49,0,0,0-.08,0-.08-8.08,1.3-10.86,2.69-17.19,6.38C409,121.26,409.08,121.46,409.31,121.33Z" style="fill: rgb(38, 50, 56); transform-origin: 417.726px 118.066px;" id="eluaafg95z03" class="animable"></path><path d="M391.1,132.47l16.72,23.75a17.14,17.14,0,0,1-4.76,8.35c-3.92,3.79-34.48,16.45-43.94,16.59S312.7,172,299.46,165.3s-6.15-12.5,3.55-13.16,50.29-3,52.62-3.57,21.58-12.72,25.66-14.84S391.1,132.47,391.1,132.47Z" style="fill: #00FF88; transform-origin: 350.007px 156.73px;" id="elwu360lmgmh" class="animable"></path><g id="elklij87eyb28"><path d="M299.46,165.3c9.59,4.85,31.61,11.06,46.62,14.08l-44.17-27.15C292.8,153.25,286.73,158.86,299.46,165.3Z" style="opacity: 0.1; transform-origin: 319.138px 165.805px;" class="animable" id="elwu6mneo5ahp"></path></g><g id="elmb8ti71yegr"><path d="M384.8,135.23c2.52,3.23,4.87,6.59,7.2,10s4.59,6.68,6.87,10c1.3,1.91,2.61,3.84,3.84,5.8.09.13,0,.2-.12.08-2.49-3.24-4.83-6.62-7.2-10s-4.67-6.63-7-10c-1.31-1.92-2.59-3.85-3.81-5.83C384.5,135.16,384.67,135.06,384.8,135.23Z" style="opacity: 0.1; transform-origin: 393.653px 148.156px;" class="animable" id="elk2t7xoddmq"></path></g><path d="M304.2,225.2l-58.8-34a13.5,13.5,0,0,1,1.95-10c7.47-12.21,25.36-32.31,41.34-39.71,11.52-5.32,20.58-.81,24,7.68.87,2.15,9.33,30.09,8.28,40.05-1.11,10.54-6.23,23.6-10.83,30.76A16.13,16.13,0,0,1,304.2,225.2Z" style="fill: #00FF88; transform-origin: 283.103px 182.199px;" id="el9y9p5ez5jci" class="animable"></path><path d="M303.73,228.78c.87.13,3.47-4.67,3.23-5.37s-61.33-35.68-61.78-35.76-3.42,5.82-2.88,6.25S302.57,228.6,303.73,228.78Z" style="fill: #00FF88; transform-origin: 274.605px 208.216px;" id="eln98bwhsurv" class="animable"></path><g id="elyt20fy9yi9o"><path d="M303.73,228.78c.87.13,3.47-4.67,3.23-5.37s-61.33-35.68-61.78-35.76-3.42,5.82-2.88,6.25S302.57,228.6,303.73,228.78Z" style="opacity: 0.1; transform-origin: 274.605px 208.216px;" class="animable" id="el4le6m7zlvx"></path></g><polygon points="291.84 189.35 321.45 195.58 322.11 169.34 292.5 163.11 291.84 189.35" style="fill: #00FF88; transform-origin: 306.975px 179.345px;" id="elmx0p53tm1x8" class="animable"></polygon><g id="elt4kqur5ig4"><polygon points="291.84 189.35 321.45 195.58 322.11 169.34 292.5 163.11 291.84 189.35" style="opacity: 0.2; transform-origin: 306.975px 179.345px;" class="animable" id="el17v61szs6d4"></polygon></g><g id="el5u7hpxu30tj"><polygon points="291.84 189.35 295.59 190.14 296.25 163.9 292.5 163.11 291.84 189.35" style="opacity: 0.1; transform-origin: 294.045px 176.625px;" class="animable" id="el0tstlgqut7tr"></polygon></g><g id="elzdg3989fd1"><path d="M316.88,174.4a2,2,0,0,0,1.47,2,1.31,1.31,0,0,0,1.56-1.37,2,2,0,0,0-1.48-2A1.3,1.3,0,0,0,316.88,174.4Z" style="opacity: 0.1; transform-origin: 318.395px 174.715px;" class="animable" id="elonnx91gqtmr"></path></g><g id="elyyzhxg29wsb"><path d="M316.74,180a2,2,0,0,0,1.47,2,1.3,1.3,0,0,0,1.56-1.37,2,2,0,0,0-1.47-2A1.3,1.3,0,0,0,316.74,180Z" style="opacity: 0.1; transform-origin: 318.255px 180.315px;" class="animable" id="eln91my1g0tpk"></path></g><g id="elhppwvecsset"><path d="M316.6,185.5a2,2,0,0,0,1.47,2,1.31,1.31,0,0,0,1.56-1.38,2,2,0,0,0-1.47-2A1.3,1.3,0,0,0,316.6,185.5Z" style="opacity: 0.1; transform-origin: 318.115px 185.809px;" class="animable" id="el1l0c4sly25b"></path></g><g id="elwfxrhhy0fw"><path d="M312.16,173.41a2,2,0,0,0,1.47,2,1.3,1.3,0,0,0,1.56-1.37,2,2,0,0,0-1.47-2A1.31,1.31,0,0,0,312.16,173.41Z" style="opacity: 0.1; transform-origin: 313.675px 173.726px;" class="animable" id="el0o66grquf3e9"></path></g><g id="elnrr1wyi1dpn"><path d="M312,179a2,2,0,0,0,1.47,2,1.3,1.3,0,0,0,1.56-1.37,2,2,0,0,0-1.47-2A1.3,1.3,0,0,0,312,179Z" style="opacity: 0.1; transform-origin: 313.515px 179.315px;" class="animable" id="el51p182axinx"></path></g><g id="elgo7fl08wl0i"><path d="M311.88,184.51a2,2,0,0,0,1.48,2,1.29,1.29,0,0,0,1.55-1.37,2,2,0,0,0-1.47-2A1.31,1.31,0,0,0,311.88,184.51Z" style="opacity: 0.1; transform-origin: 313.396px 184.826px;" class="animable" id="elj23nf3jltal"></path></g><g id="elo4txhi4yrts"><path d="M307.44,172.42a2,2,0,0,0,1.48,2,1.32,1.32,0,0,0,1.56-1.38,2,2,0,0,0-1.48-2A1.32,1.32,0,0,0,307.44,172.42Z" style="opacity: 0.1; transform-origin: 308.96px 172.73px;" class="animable" id="eln3vddbub328"></path></g><g id="eldkv6xrpcpzk"><path d="M307.31,178a2,2,0,0,0,1.47,2,1.31,1.31,0,0,0,1.56-1.37,2,2,0,0,0-1.48-2A1.3,1.3,0,0,0,307.31,178Z" style="opacity: 0.1; transform-origin: 308.825px 178.315px;" class="animable" id="elmahz6mi29p9"></path></g><g id="elb47eam46fkb"><path d="M307.17,183.52a2,2,0,0,0,1.47,2,1.31,1.31,0,0,0,1.56-1.37,2,2,0,0,0-1.48-2A1.29,1.29,0,0,0,307.17,183.52Z" style="opacity: 0.1; transform-origin: 308.684px 183.834px;" class="animable" id="elyudn4diqfha"></path></g><path d="M317.33,95.94c1.12.33,6.21.56,8.81,5.64,2.47,4.8,1.47,18,1.69,21s3.88,4,4.23,7.43c.3,3-1.94,3.68-2.49,5.73-.42,1.59.81,4.28-1.05,6.44-1.69,2-4,1.12-5.51,1.57s-3,3.61-5.74,4.08-4.73-2.32-6.14-2.53-3.75,3.82-8.26,2.71-5.21-5.19-7-6.26-6.71-.51-8.5-3.22-1.65-5.91-2.43-7.23-2.86-1.46-3.64-4.33,2-4.18,2.72-6.45c.5-1.59-.7-3.31.71-5.62,1.94-3.18,6-1.78,8.14-5,1.69-2.54,6.18-14,13.86-15.83C312.05,92.83,317.33,95.94,317.33,95.94Z" style="fill: rgb(38, 50, 56); transform-origin: 306.625px 120.991px;" id="elrtp6zuynuz9" class="animable"></path><path d="M327.8,121.88a4.25,4.25,0,0,0,1,1.73l1.29,1.52a12.65,12.65,0,0,1,2.18,3.21,4,4,0,0,1-.12,3.54,5.79,5.79,0,0,1-1.21,1.43,7.35,7.35,0,0,0-1.41,1.55,3.46,3.46,0,0,0-.16,2.18c.11.67.25,1.31.33,2a4.75,4.75,0,0,1-.69,3.57,2.68,2.68,0,0,1-1.45,1,5,5,0,0,1-1.89.11c-.65-.06-1.3-.19-2-.28a3.3,3.3,0,0,0-2,.12,3.62,3.62,0,0,1,1.93.07c.65.15,1.29.34,1.95.45a5.29,5.29,0,0,0,2.06,0,3.27,3.27,0,0,0,1.79-1.14,5.1,5.1,0,0,0,.92-4c-.07-.68-.21-1.33-.3-2a2.76,2.76,0,0,1,.11-1.71c.56-1,1.89-1.72,2.55-3a4.43,4.43,0,0,0,0-4.11,12.78,12.78,0,0,0-2.44-3.22l-1.41-1.4A4.68,4.68,0,0,1,327.8,121.88Z" style="fill: rgb(38, 50, 56); transform-origin: 327.428px 133.031px;" id="elygjv8zrbb4a" class="animable"></path><path d="M299,99.71a59.86,59.86,0,0,0-4,5.88c-.66,1-1.29,2-2,2.9a8.54,8.54,0,0,1-1.16,1.23,1.13,1.13,0,0,1-.31.21,1.27,1.27,0,0,1-.35.16c-.27.09-.55.16-.83.23a33.37,33.37,0,0,0-3.46,1,6.14,6.14,0,0,0-3,2.16,3.82,3.82,0,0,0-.66,1.78,5,5,0,0,0,.26,1.83,7.77,7.77,0,0,1,.57,3.46,7.36,7.36,0,0,0-.21-3.55,4.65,4.65,0,0,1-.14-1.69,3.28,3.28,0,0,1,.66-1.49A5.91,5.91,0,0,1,287.1,112c1.09-.39,2.24-.6,3.41-.89.29-.08.59-.17.88-.27a2.56,2.56,0,0,0,.87-.51,8.42,8.42,0,0,0,1.25-1.37,30.48,30.48,0,0,0,2-3l1.74-3.11A32.41,32.41,0,0,1,299,99.71Z" style="fill: rgb(38, 50, 56); transform-origin: 291.113px 110.13px;" id="elg5kurgfgp49" class="animable"></path><path d="M284,130.34a6.21,6.21,0,0,1,.37,2.47c.05.85.09,1.7.18,2.56a12.71,12.71,0,0,0,.49,2.56,5.59,5.59,0,0,0,1.34,2.34,7.07,7.07,0,0,0,5,1.43c.86,0,1.7-.08,2.54-.09a5.31,5.31,0,0,1,2.46.41,4.89,4.89,0,0,0-2.44-.78c-.86-.07-1.71-.07-2.55-.12-1.65-.09-3.39-.34-4.53-1.4a5,5,0,0,1-1.18-2,15.73,15.73,0,0,1-.6-2.41c-.15-.83-.26-1.67-.38-2.51-.07-.43-.14-.85-.24-1.27A2.5,2.5,0,0,0,284,130.34Z" style="fill: rgb(38, 50, 56); transform-origin: 290.19px 136.18px;" id="elv4g0gg3v9t" class="animable"></path><path d="M298.06,144.6c.08,1.28,4.58,10.28,10.25,11,1.84.23,3.53-9.8,3.53-9.8l.29-.71,4.11-10-10.83-9.91-1.58-1.34s-.95,2.8-2.09,6.3l-.16.5c-.07.19-.14.38-.19.56-.18.52-.36,1.06-.52,1.59s-.26.8-.38,1.23l-.38,1.28A70.19,70.19,0,0,0,298.06,144.6Z" style="fill: rgb(247, 169, 160); transform-origin: 307.15px 139.722px;" id="elg8pqo0hr02i" class="animable"></path><path d="M316.24,135.1l-3.94,9.58a23.08,23.08,0,0,1-10.88-13.54l.32-1c1.15-3.49,2.09-6.29,2.09-6.29l1.58,1.32Z" style="fill: rgb(38, 50, 56); transform-origin: 308.83px 134.265px;" id="el4pp1ym9xe2v" class="animable"></path><path d="M332.31,120.86c-1.17,18.88-12.61,20.31-16.68,20-3.69-.23-16.25-1.49-17-20.39S307,96.2,315.43,96.28,333.48,102,332.31,120.86Z" style="fill: rgb(247, 169, 160); transform-origin: 315.497px 118.587px;" id="elstnkw5mxy18" class="animable"></path><path d="M299.32,120c3,.66,4.62-5.67,4.62-5.67s6.23.87,9.52-7.8a13.9,13.9,0,0,1-3.78,7s11.15.35,17-8.21c0,0-2.49,4.43-4.45,5.86,0,0,4.78-.65,7.54-4.08,0,0,1.2,5.57,2.48,7.24,0,0,2.19-19.29-15.9-19.69,0,0-11.25-.8-16.47,7.48S299.32,120,299.32,120Z" style="fill: rgb(38, 50, 56); transform-origin: 314.869px 107.339px;" id="el1jmzb4hxmqz" class="animable"></path><path d="M301.51,122.15s-3.21-6.44-6.08-5.38-1.06,10,1.87,11.6a3.21,3.21,0,0,0,4.5-1.07Z" style="fill: rgb(247, 169, 160); transform-origin: 297.892px 122.766px;" id="eloezuc4pnqde" class="animable"></path><path d="M296,119.31a0,0,0,0,0,0,.08c2,1.21,2.9,3.4,3.39,5.62a1.77,1.77,0,0,0-2.54-.87.07.07,0,0,0,0,.13,2,2,0,0,1,2,1,9.61,9.61,0,0,1,.76,1.88c.08.21.44.16.4-.07V127C300.53,124.25,299,120,296,119.31Z" style="fill: rgb(38, 50, 56); transform-origin: 298.055px 123.297px;" id="el29ax6py1nk" class="animable"></path><path d="M299.58,127.84a.94.94,0,0,1-1.06.79.93.93,0,0,1-.79-1,.93.93,0,1,1,1.85.26Z" style="fill: rgb(255, 255, 255); transform-origin: 298.658px 127.731px;" id="elcbcunf16xfv" class="animable"></path><path d="M329.09,116.55a10.28,10.28,0,0,1-1.22-.41,2.06,2.06,0,0,1-1.17-.64.67.67,0,0,1,.09-.81,1.65,1.65,0,0,1,1.65-.2,2.36,2.36,0,0,1,1.41,1A.71.71,0,0,1,329.09,116.55Z" style="fill: rgb(38, 50, 56); transform-origin: 328.278px 115.461px;" id="elef6apva55vn" class="animable"></path><path d="M316.82,116.2c.43-.09.81-.25,1.23-.38a2.09,2.09,0,0,0,1.18-.62.66.66,0,0,0-.08-.81,1.66,1.66,0,0,0-1.64-.24,2.4,2.4,0,0,0-1.44,1A.71.71,0,0,0,316.82,116.2Z" style="fill: rgb(38, 50, 56); transform-origin: 317.655px 115.123px;" id="el0uyoi3vifoho" class="animable"></path><path d="M319,120.22s-.11,0-.11.1c-.07,1.27-.36,2.7-1.54,3,0,0,0,.08,0,.08C318.78,123.34,319.15,121.43,319,120.22Z" style="fill: rgb(38, 50, 56); transform-origin: 318.19px 121.81px;" id="elr1q21mr7gjq" class="animable"></path><path d="M318,118.8c-2-.33-2.54,3.73-.67,4S319.7,119.08,318,118.8Z" style="fill: rgb(38, 50, 56); transform-origin: 317.609px 120.797px;" id="el2fs6vshk4rf" class="animable"></path><path d="M317.18,118.91c-.38.19-.78.55-1.21.54s-.82-.49-1.09-.94c0-.05-.07,0-.08,0a1.49,1.49,0,0,0,.91,1.83c.74.2,1.38-.41,1.67-1.17C317.44,119.07,317.34,118.84,317.18,118.91Z" style="fill: rgb(38, 50, 56); transform-origin: 316.067px 119.433px;" id="elv9ikt6qftd" class="animable"></path><path d="M326.22,120.63s.09.07.08.12c-.21,1.25-.24,2.72.84,3.29,0,0,0,.08,0,.07C325.76,123.73,325.82,121.78,326.22,120.63Z" style="fill: rgb(38, 50, 56); transform-origin: 326.556px 122.37px;" id="el9lb89e8x33h" class="animable"></path><path d="M327.51,119.47c2.05.12,1.66,4.19-.23,4.08S325.8,119.37,327.51,119.47Z" style="fill: rgb(38, 50, 56); transform-origin: 327.458px 121.51px;" id="el9mfs67brlz" class="animable"></path><path d="M328.34,119.81c.3.25.58.67,1,.74s.82-.34,1.14-.74c0,0,.06,0,.06,0-.05.78-.39,1.57-1.15,1.65s-1.13-.65-1.24-1.44C328.09,119.92,328.22,119.72,328.34,119.81Z" style="fill: rgb(38, 50, 56); transform-origin: 329.337px 120.627px;" id="elb28zsm143q" class="animable"></path><path d="M317.88,130.49c.25.35.48.8.93.92a3.43,3.43,0,0,0,1.39-.08c.05,0,.08,0,.05.07a1.73,1.73,0,0,1-1.71.4,1.35,1.35,0,0,1-.79-1.27A.07.07,0,0,1,317.88,130.49Z" style="fill: rgb(38, 50, 56); transform-origin: 319.006px 131.167px;" id="elfjoo6pfhi7c" class="animable"></path><path d="M323.83,126.3s.05,1.91-.05,2.8c0,.08-.23.1-.54.08h0a4.26,4.26,0,0,1-3.92-2.05c-.05-.09.08-.17.15-.11a6.34,6.34,0,0,0,3.72,1.55c.09-.24-.18-3.27,0-3.26a7.33,7.33,0,0,1,2,.69c0-4-.58-7.94-.5-11.91a.12.12,0,0,1,.24,0,64.29,64.29,0,0,1,1.09,12.8C325.92,127.37,324.17,126.5,323.83,126.3Z" style="fill: rgb(38, 50, 56); transform-origin: 322.668px 121.58px;" id="el3wvqz7ev7i5" class="animable"></path><path d="M322.88,129a4.92,4.92,0,0,1-2.13,1.31,2.35,2.35,0,0,1-1.36-.06c-.94-.36-.87-1.26-.61-2a5.87,5.87,0,0,1,.56-1.12A6.45,6.45,0,0,0,322.88,129Z" style="fill: rgb(38, 50, 56); transform-origin: 320.745px 128.756px;" id="el2lgxwqdvu1r" class="animable"></path><path d="M320.75,130.31a2.35,2.35,0,0,1-1.36-.06c-.94-.36-.87-1.26-.61-2A2.31,2.31,0,0,1,320.75,130.31Z" style="fill: rgb(255, 152, 185); transform-origin: 319.68px 129.316px;" id="el10ec0k86s3cm" class="animable"></path><path d="M290,143.53a9.37,9.37,0,0,0,1.39,4.79c2.83,4.67,10.43,8.46,18,7.54,4.81-.59,7.78-2.53,9.28-5A35.3,35.3,0,0,1,290,143.53Z" style="fill: rgb(69, 90, 100); transform-origin: 304.335px 149.764px;" id="el26i3rr0ytpy" class="animable"></path><path d="M283.49,137.28c8.58,14.65,33.54,21.13,49.26,7.91,11.1-9.36,16-28.65,7.64-44.7C328.25,77.28,303.71,79.67,290,91,275.59,102.94,277,126.16,283.49,137.28Zm16.74-37.09c11.07-8.15,30.94-8.64,40.6,7.87A24.72,24.72,0,0,1,334.44,140c-12.74,9.55-32.81,5.06-39.66-5.37C289.59,126.72,288.52,108.81,300.23,100.19Z" style="fill: #00FF88; transform-origin: 311.693px 117.507px;" id="ely8khoetgv8i" class="animable"></path><g id="eldkccjp4jbd"><path d="M294.78,134.62c6.85,10.43,26.92,14.92,39.66,5.37a24.72,24.72,0,0,0,6.39-31.93c-9.66-16.51-29.53-16-40.6-7.87C288.52,108.81,289.59,126.72,294.78,134.62Z" style="fill: rgb(69, 90, 100); opacity: 0.1; transform-origin: 317.587px 119.957px;" class="animable" id="el35cdks104oj"></path></g><g id="el4inwidnqemi"><path d="M294.78,134.62c6.85,10.43,26.92,14.92,39.66,5.37a24.72,24.72,0,0,0,6.39-31.93c-9.66-16.51-29.53-16-40.6-7.87C288.52,108.81,289.59,126.72,294.78,134.62Z" style="fill: rgb(69, 90, 100); opacity: 0.1; transform-origin: 317.587px 119.957px;" class="animable" id="el7ea2lfis2m5"></path></g><g id="ellvsib54kibm"><g style="opacity: 0.2; transform-origin: 317.602px 119.935px;" class="animable" id="elolflklxehfn"><path d="M318.59,94.69a183.52,183.52,0,0,1,24.83,31.48,24,24,0,0,0,.31-10.28A187.38,187.38,0,0,0,328.68,97,27.12,27.12,0,0,0,318.59,94.69Z" style="fill: rgb(255, 255, 255); transform-origin: 331.367px 110.43px;" id="eld2ope9exens" class="animable"></path><path d="M291.4,125a24.41,24.41,0,0,0,3.38,9.64,22.26,22.26,0,0,0,9,7.49A147.41,147.41,0,0,0,291.4,125Z" style="fill: rgb(255, 255, 255); transform-origin: 297.59px 133.565px;" id="elytrfapddxge" class="animable"></path><path d="M313.07,95a178.61,178.61,0,0,1,28.47,36.34c.19-.37.36-.74.52-1.12a180.64,180.64,0,0,0-27.77-35.38Z" style="fill: rgb(255, 255, 255); transform-origin: 327.565px 113.09px;" id="elzwgbojeb6so" class="animable"></path><path d="M291.93,113.05a156.61,156.61,0,0,1,23.9,32.13c.38,0,.76,0,1.15,0A157.71,157.71,0,0,0,292.2,112C292.1,112.36,292,112.7,291.93,113.05Z" style="fill: rgb(255, 255, 255); transform-origin: 304.455px 128.59px;" id="eltnuegvs4eve" class="animable"></path><path d="M291.06,120.09c0,.48,0,.94,0,1.41a152.6,152.6,0,0,1,16,21.95c.45.16.9.31,1.36.44A152.12,152.12,0,0,0,291.06,120.09Z" style="fill: rgb(255, 255, 255); transform-origin: 299.74px 131.99px;" id="ela4wua5k6idq" class="animable"></path><path d="M295.7,104.75a163.83,163.83,0,0,1,30,39.46,25.62,25.62,0,0,0,3.39-1.17,166.67,166.67,0,0,0-31.22-40.81A22.3,22.3,0,0,0,295.7,104.75Z" style="fill: rgb(255, 255, 255); transform-origin: 312.395px 123.22px;" id="el2rjl7p2nwre" class="animable"></path></g></g><path d="M274.59,124.59c-1.64-4-1.67-12.28,2.51-16.22,4-3.72,10.79-4.09,13.81,4.35,2.08,5.83.43,12.54-2.79,15.63C283.56,132.72,276.75,129.94,274.59,124.59Z" style="fill: #00FF88; transform-origin: 282.697px 118.184px;" id="elw1b563j6cvb" class="animable"></path><g id="el5hcs8wchrpm"><path d="M274.59,124.59c-1.64-4-1.67-12.28,2.51-16.22,4-3.72,10.79-4.09,13.81,4.35,2.08,5.83.43,12.54-2.79,15.63C283.56,132.72,276.75,129.94,274.59,124.59Z" style="opacity: 0.1; transform-origin: 282.697px 118.184px;" class="animable" id="el1jbj6cgdbdt"></path></g><path d="M273.33,123.12c-1.26-3.12-1.28-9.44,1.93-12.47,3-2.86,8.29-3.14,10.61,3.34,1.6,4.48.33,9.64-2.15,12C280.23,129.36,275,127.22,273.33,123.12Z" style="fill: #00FF88; transform-origin: 279.56px 118.189px;" id="eltpt9skptz8h" class="animable"></path><path d="M281.36,157.88c4.18,24.86,24,57,30.6,64.24,10.05,11.07,56.18-.8,65.58-2.6,4-.76-8.35-35.75-12.65-35-3.75.64-39,11-40.05,9.76-.85-1-17.89-24-30.11-39.15C284.19,142.06,280.26,151.3,281.36,157.88Z" style="fill: rgb(247, 169, 160); transform-origin: 329.754px 187.653px;" id="elwsuriejuk99" class="animable"></path><path d="M356.59,186.63l6.45-1.71a21.93,21.93,0,0,0,5.85-2.7c7.23-4.17,27.51-9.69,45.82,5,7,5.61,6.14,13-2.18,8.45-5.87-3.2-9.66-5.92-11.86-6.43,0,0,4,9.42.86,14.46a109.86,109.86,0,0,1-9.09,12.59,24.14,24.14,0,0,1-2.51-1.49,12.45,12.45,0,0,1-12.39,4.75l-10.39,2.22Z" style="fill: rgb(69, 90, 100); transform-origin: 388.006px 199.708px;" id="eljegwih8zf4" class="animable"></path><path d="M376.42,179.35c4.29.84,13.36,2.79,20.22,7,7.62,4.63,21.06,15.62,17.58,21.21-2.55,4.1-8.05.35-8.05.35s4.59,5.71,1.48,8.91c-2.84,2.92-6.92-.23-6.92-.23s2.19,3.94-1.08,6.22c-3.94,2.75-7.89-6-14.28-6.64C383.93,216,376.42,179.35,376.42,179.35Z" style="fill: rgb(69, 90, 100); transform-origin: 395.602px 201.347px;" id="elbfkygkllmra" class="animable"></path><path d="M390.4,193.55c3.91,1.46,11.93,7,15.78,14.15.08.16,0,.31-.1.18a88.05,88.05,0,0,0-15.72-14.26S390.36,193.54,390.4,193.55Z" style="fill: rgb(38, 50, 56); transform-origin: 398.286px 200.739px;" id="el8qt85duj2ap" class="animable"></path><path d="M386,201.38c3.24,1.61,11.25,7.74,14.9,15.06.08.17,0,.32-.11.18a93.59,93.59,0,0,0-14.84-15.17S385.9,201.36,386,201.38Z" style="fill: rgb(38, 50, 56); transform-origin: 393.435px 209.026px;" id="elemo99cs4l3l" class="animable"></path><path d="M356.59,186.63l10.56,35.11s-2.11,4-11.56,5.82-37,2.31-43.35-3.51-23.92-36-30.05-58.33,6.73-20.24,13.47-10.57,29.21,37.72,29.88,38,16.43-5.74,22.14-6.9S356.59,186.63,356.59,186.63Z" style="fill: #00FF88; transform-origin: 323.864px 188.503px;" id="ellidyb0fnifo" class="animable"></path><path d="M321.63,188.56c-1.58-1.61-3.06-3.29-4.53-5s-2.89-3.43-4.3-5.17-2.78-3.51-4.11-5.33l-2-2.72c-.64-.93-1.3-1.84-1.9-2.79.79.8,1.53,1.64,2.3,2.46l2.22,2.53c1.48,1.69,2.89,3.43,4.3,5.17s2.79,3.52,4.11,5.34S320.4,186.68,321.63,188.56Z" style="fill: rgb(38, 50, 56); transform-origin: 313.21px 178.055px;" id="el7z9zr1u19v" class="animable"></path><path d="M309,172.73a12.24,12.24,0,0,1-1.09-2.13,23.27,23.27,0,0,1-.77-2.27,4.68,4.68,0,0,1,.74,1,9,9,0,0,1,.53,1.08A8.13,8.13,0,0,1,309,172.73Z" style="fill: rgb(38, 50, 56); transform-origin: 308.07px 170.53px;" id="el9307cq28z59" class="animable"></path><path d="M309.47,220.9c-1.36-1.62-2.61-3.34-3.87-5.05s-2.41-3.5-3.57-5.28c-2.31-3.56-4.43-7.24-6.46-11s-3.86-7.57-5.52-11.49a120.25,120.25,0,0,1-4.41-11.94c.88,1.94,1.62,3.92,2.53,5.83s1.71,3.88,2.64,5.77l2.76,5.71c1,1.88,1.91,3.77,2.94,5.61,1.94,3.76,4.07,7.41,6.22,11S307.13,217.37,309.47,220.9Z" style="fill: rgb(38, 50, 56); transform-origin: 297.555px 198.52px;" id="elkk7hkdh4snr" class="animable"></path><path d="M288.35,183.18a11.13,11.13,0,0,1-1.82-1.74,10.6,10.6,0,0,1-1.4-2.09,10.67,10.67,0,0,1,1.81,1.74A10.08,10.08,0,0,1,288.35,183.18Z" style="fill: rgb(38, 50, 56); transform-origin: 286.74px 181.265px;" id="el6ix3dvtcvh7" class="animable"></path><g id="elzj07t5zj0wa"><path d="M351.45,190.5c1.42,3.83,2.64,7.75,3.83,11.67s2.36,7.76,3.51,11.64c.66,2.23,1.32,4.46,1.9,6.7,0,.15-.09.18-.14,0-1.39-3.85-2.59-7.78-3.84-11.67s-2.44-7.74-3.61-11.62c-.67-2.23-1.3-4.45-1.86-6.71C351.18,190.34,351.37,190.29,351.45,190.5Z" style="opacity: 0.1; transform-origin: 355.959px 205.498px;" class="animable" id="elcvgc8rchyw"></path></g></g><g id="freepik--Stars--inject-39" class="animable" style="transform-origin: 249.717px 244.82px;"><polygon points="381.88 337.25 387.39 338.27 388.62 344.08 389.85 338.27 395.36 337.25 389.87 335.91 388.62 330.43 387.36 335.91 381.88 337.25" style="fill: rgb(199, 199, 199); transform-origin: 388.62px 337.255px;" id="eldct7q447od" class="animable"></polygon><polygon points="114.28 321.65 119.78 322.67 121.02 328.47 122.25 322.67 127.75 321.64 122.27 320.3 121.02 314.82 119.76 320.3 114.28 321.65" style="fill: rgb(199, 199, 199); transform-origin: 121.015px 321.645px;" id="el5wqbnto7chd" class="animable"></polygon><polygon points="325.61 243.82 331.12 244.84 332.35 250.65 333.58 244.84 339.09 243.82 333.61 242.48 332.35 237 331.1 242.48 325.61 243.82" style="fill: rgb(199, 199, 199); transform-origin: 332.35px 243.825px;" id="elgxgoh9pw708" class="animable"></polygon><polygon points="434.24 303.07 437.32 303.64 438.01 306.88 438.7 303.64 441.77 303.07 438.71 302.32 438.01 299.25 437.31 302.32 434.24 303.07" style="fill: rgb(199, 199, 199); transform-origin: 438.005px 303.065px;" id="elq6r5mric0bl" class="animable"></polygon><polygon points="200.6 426.57 203.68 427.14 204.36 430.38 205.05 427.14 208.13 426.57 205.06 425.82 204.36 422.75 203.66 425.82 200.6 426.57" style="fill: rgb(199, 199, 199); transform-origin: 204.365px 426.565px;" id="elk92irlnmcbe" class="animable"></polygon><polygon points="426.71 156.97 429.79 157.54 430.48 160.79 431.16 157.54 434.24 156.97 431.18 156.22 430.48 153.16 429.77 156.22 426.71 156.97" style="fill: rgb(199, 199, 199); transform-origin: 430.475px 156.975px;" id="elrc16rqku37b" class="animable"></polygon><polygon points="63.52 226.78 66.6 227.35 67.29 230.6 67.98 227.35 71.06 226.78 67.99 226.03 67.29 222.97 66.59 226.03 63.52 226.78" style="fill: rgb(199, 199, 199); transform-origin: 67.29px 226.785px;" id="eliaz5enrpld" class="animable"></polygon><polygon points="80.04 391.98 83.12 392.55 83.81 395.79 84.5 392.55 87.57 391.98 84.51 391.23 83.81 388.16 83.11 391.23 80.04 391.98" style="fill: rgb(199, 199, 199); transform-origin: 83.805px 391.975px;" id="el54nhznnqjsc" class="animable"></polygon><polygon points="414.83 239.19 417.91 239.75 418.6 243 419.28 239.75 422.36 239.18 419.3 238.44 418.6 235.37 417.89 238.44 414.83 239.19" style="fill: rgb(199, 199, 199); transform-origin: 418.595px 239.185px;" id="el5z5meqlgiit" class="animable"></polygon><polygon points="172.92 83.46 176 84.03 176.69 87.27 177.38 84.03 180.46 83.45 177.39 82.7 176.69 79.64 175.99 82.7 172.92 83.46" style="fill: rgb(199, 199, 199); transform-origin: 176.69px 83.455px;" id="elc3yp4nwbmnv" class="animable"></polygon><polygon points="293.45 332.29 296.53 332.86 297.22 336.1 297.91 332.86 300.99 332.29 297.92 331.54 297.22 328.47 296.52 331.54 293.45 332.29" style="fill: rgb(199, 199, 199); transform-origin: 297.22px 332.285px;" id="eltc4uim8u2mb" class="animable"></polygon><path d="M193.31,433.59a.89.89,0,0,1,0,1.78A.89.89,0,0,1,193.31,433.59Z" style="fill: rgb(199, 199, 199); transform-origin: 193.31px 434.48px;" id="el6hnh2flxg2d" class="animable"></path><path d="M352.52,266.2a.9.9,0,0,1,0,1.79A.9.9,0,0,1,352.52,266.2Z" style="fill: rgb(199, 199, 199); transform-origin: 352.52px 267.095px;" id="elkud1pj85fw" class="animable"></path><path d="M144,426.89a.9.9,0,0,1,0,1.79A.9.9,0,0,1,144,426.89Z" style="fill: rgb(199, 199, 199); transform-origin: 144px 427.785px;" id="el48hm0xmi5et" class="animable"></path><path d="M395,277.89a.9.9,0,0,1,0,1.79A.9.9,0,0,1,395,277.89Z" style="fill: rgb(199, 199, 199); transform-origin: 395px 278.785px;" id="el67av4wun7rl" class="animable"></path><path d="M215.67,417.54a.63.63,0,0,1,0,1.26A.63.63,0,0,1,215.67,417.54Z" style="fill: rgb(199, 199, 199); transform-origin: 215.67px 418.17px;" id="elfy5cauyosb7" class="animable"></path><path d="M89.59,89.71a.63.63,0,0,1,0,1.26A.63.63,0,0,1,89.59,89.71Z" style="fill: rgb(199, 199, 199); transform-origin: 89.59px 90.34px;" id="elkhq1pm18u8l" class="animable"></path><path d="M333.09,292.64a.63.63,0,0,1,0,1.26A.63.63,0,0,1,333.09,292.64Z" style="fill: rgb(199, 199, 199); transform-origin: 333.09px 293.27px;" id="elj8vvhp2qjj" class="animable"></path><path d="M311.69,281.16a1.72,1.72,0,0,1,0,3.43A1.72,1.72,0,0,1,311.69,281.16Z" style="fill: rgb(199, 199, 199); transform-origin: 311.69px 282.875px;" id="elcva31ieswhf" class="animable"></path><polygon points="186.4 147.26 191.91 148.28 193.14 154.08 194.37 148.28 199.88 147.25 194.39 145.91 193.14 140.43 191.88 145.91 186.4 147.26" style="fill: rgb(199, 199, 199); transform-origin: 193.14px 147.255px;" id="elfmmgjtis9h9" class="animable"></polygon><polygon points="245.11 58.08 248.19 58.65 248.88 61.9 249.57 58.65 252.65 58.08 249.58 57.33 248.88 54.27 248.18 57.33 245.11 58.08" style="fill: rgb(199, 199, 199); transform-origin: 248.88px 58.085px;" id="ellhes1tuxv5" class="animable"></polygon><path d="M58.47,141.39a.9.9,0,0,1,0,1.79A.9.9,0,0,1,58.47,141.39Z" style="fill: rgb(199, 199, 199); transform-origin: 58.47px 142.285px;" id="elg4tliawzilq" class="animable"></path><path d="M72.49,378.09a.89.89,0,0,1,0,1.78A.89.89,0,0,1,72.49,378.09Z" style="fill: rgb(199, 199, 199); transform-origin: 72.49px 378.98px;" id="el4vy1jhuzaab" class="animable"></path><path d="M94,216.21A.89.89,0,0,1,94,218,.89.89,0,0,1,94,216.21Z" style="fill: rgb(199, 199, 199); transform-origin: 94px 217.105px;" id="elvqlsx1qrlj7" class="animable"></path><path d="M129.34,335.54a.63.63,0,0,1,0,1.26A.63.63,0,0,1,129.34,335.54Z" style="fill: rgb(199, 199, 199); transform-origin: 129.34px 336.17px;" id="el6fkpvxo0c1d" class="animable"></path><path d="M262.52,416.47a.63.63,0,0,1,0,1.26A.63.63,0,0,1,262.52,416.47Z" style="fill: rgb(199, 199, 199); transform-origin: 262.52px 417.1px;" id="elrqfj1jajl2n" class="animable"></path><path d="M356.29,127.62a.63.63,0,0,1,0,1.26A.63.63,0,0,1,356.29,127.62Z" style="fill: rgb(199, 199, 199); transform-origin: 356.29px 128.25px;" id="elsxfhx16edg" class="animable"></path><path d="M242.23,89a.63.63,0,0,1,0,1.26A.63.63,0,0,1,242.23,89Z" style="fill: rgb(199, 199, 199); transform-origin: 242.23px 89.63px;" id="elhdd7eml6k2c" class="animable"></path><path d="M204.37,313.11a1.71,1.71,0,0,1,0,3.42A1.71,1.71,0,0,1,204.37,313.11Z" style="fill: rgb(199, 199, 199); transform-origin: 204.37px 314.82px;" id="elhk2928qy1fi" class="animable"></path><path d="M429.72,183.84a1.71,1.71,0,0,1,0,3.42A1.71,1.71,0,0,1,429.72,183.84Z" style="fill: rgb(199, 199, 199); transform-origin: 429.72px 185.55px;" id="elfeam40ec6ko" class="animable"></path><path d="M79.6,333.83a1.71,1.71,0,0,1,0,3.42A1.71,1.71,0,0,1,79.6,333.83Z" style="fill: rgb(199, 199, 199); transform-origin: 79.6px 335.54px;" id="eljq852x3szbs" class="animable"></path><polygon points="184 174.82 187.08 175.39 187.77 178.64 188.45 175.39 191.53 174.82 188.47 174.07 187.77 171.01 187.06 174.07 184 174.82" style="fill: rgb(199, 199, 199); transform-origin: 187.765px 174.825px;" id="elonw1wytp2dh" class="animable"></polygon><polygon points="288.73 423.25 291.81 423.82 292.5 427.07 293.18 423.82 296.26 423.25 293.2 422.5 292.5 419.44 291.8 422.5 288.73 423.25" style="fill: rgb(199, 199, 199); transform-origin: 292.495px 423.255px;" id="elj6z65k8y2f" class="animable"></polygon><path d="M302.37,383.27a.89.89,0,0,1,0,1.78A.89.89,0,0,1,302.37,383.27Z" style="fill: rgb(199, 199, 199); transform-origin: 302.37px 384.16px;" id="elq3rrtbs75i" class="animable"></path><path d="M337.15,359.53a.89.89,0,0,1,0,1.78A.89.89,0,0,1,337.15,359.53Z" style="fill: rgb(199, 199, 199); transform-origin: 337.15px 360.42px;" id="elhecw0uen1k5" class="animable"></path><polygon points="227.09 400.52 230.17 401.09 230.86 404.33 231.55 401.09 234.63 400.51 231.56 399.77 230.86 396.7 230.16 399.77 227.09 400.52" style="fill: rgb(199, 199, 199); transform-origin: 230.86px 400.515px;" id="elpeo4hpp6g6" class="animable"></polygon><path d="M353.83,113.07a.9.9,0,0,1,0,1.79A.9.9,0,0,1,353.83,113.07Z" style="fill: rgb(199, 199, 199); transform-origin: 353.83px 113.965px;" id="elzel4526x6y" class="animable"></path><path d="M375.3,362.34a.64.64,0,0,1,0,1.27A.64.64,0,0,1,375.3,362.34Z" style="fill: rgb(199, 199, 199); transform-origin: 375.3px 362.975px;" id="el9xx2dy015m" class="animable"></path><polygon points="106.65 255 109.73 255.57 110.42 258.82 111.1 255.57 114.18 255 111.12 254.25 110.42 251.19 109.72 254.25 106.65 255" style="fill: rgb(199, 199, 199); transform-origin: 110.415px 255.005px;" id="elkj7by9vnq7a" class="animable"></polygon><path d="M71.06,304.12a.89.89,0,0,1,0,1.78A.89.89,0,0,1,71.06,304.12Z" style="fill: rgb(199, 199, 199); transform-origin: 71.06px 305.01px;" id="elkieflg72wdf" class="animable"></path><path d="M194.18,238.39a.89.89,0,0,1,0,1.78A.89.89,0,0,1,194.18,238.39Z" style="fill: rgb(199, 199, 199); transform-origin: 194.18px 239.28px;" id="el8w1auq6kv9l" class="animable"></path><path d="M89.59,148.22a.63.63,0,0,1,0,1.26A.63.63,0,0,1,89.59,148.22Z" style="fill: rgb(199, 199, 199); transform-origin: 89.59px 148.85px;" id="el6simqpummg3" class="animable"></path><path d="M81.51,142.41a1.72,1.72,0,0,1,0,3.43A1.72,1.72,0,0,1,81.51,142.41Z" style="fill: rgb(199, 199, 199); transform-origin: 81.51px 144.125px;" id="elxftmu85poo" class="animable"></path><path d="M372.9,222a1.71,1.71,0,0,1,0,3.42A1.71,1.71,0,0,1,372.9,222Z" style="fill: rgb(199, 199, 199); transform-origin: 372.9px 223.71px;" id="elwvd3eas5lso" class="animable"></path></g><defs>     <filter id="active" height="200%">         <feMorphology in="SourceAlpha" result="DILATED" operator="dilate" radius="2"></feMorphology>                <feFlood flood-color="#32DFEC" flood-opacity="1" result="PINK"></feFlood>        <feComposite in="PINK" in2="DILATED" operator="in" result="OUTLINE"></feComposite>        <feMerge>            <feMergeNode in="OUTLINE"></feMergeNode>            <feMergeNode in="SourceGraphic"></feMergeNode>        </feMerge>    </filter>    <filter id="hover" height="200%">        <feMorphology in="SourceAlpha" result="DILATED" operator="dilate" radius="2"></feMorphology>                <feFlood flood-color="#ff0000" flood-opacity="0.5" result="PINK"></feFlood>        <feComposite in="PINK" in2="DILATED" operator="in" result="OUTLINE"></feComposite>        <feMerge>            <feMergeNode in="OUTLINE"></feMergeNode>            <feMergeNode in="SourceGraphic"></feMergeNode>        </feMerge>            <feColorMatrix type="matrix" values="0   0   0   0   0                0   1   0   0   0                0   0   0   0   0                0   0   0   1   0 "></feColorMatrix>    </filter></defs></svg>